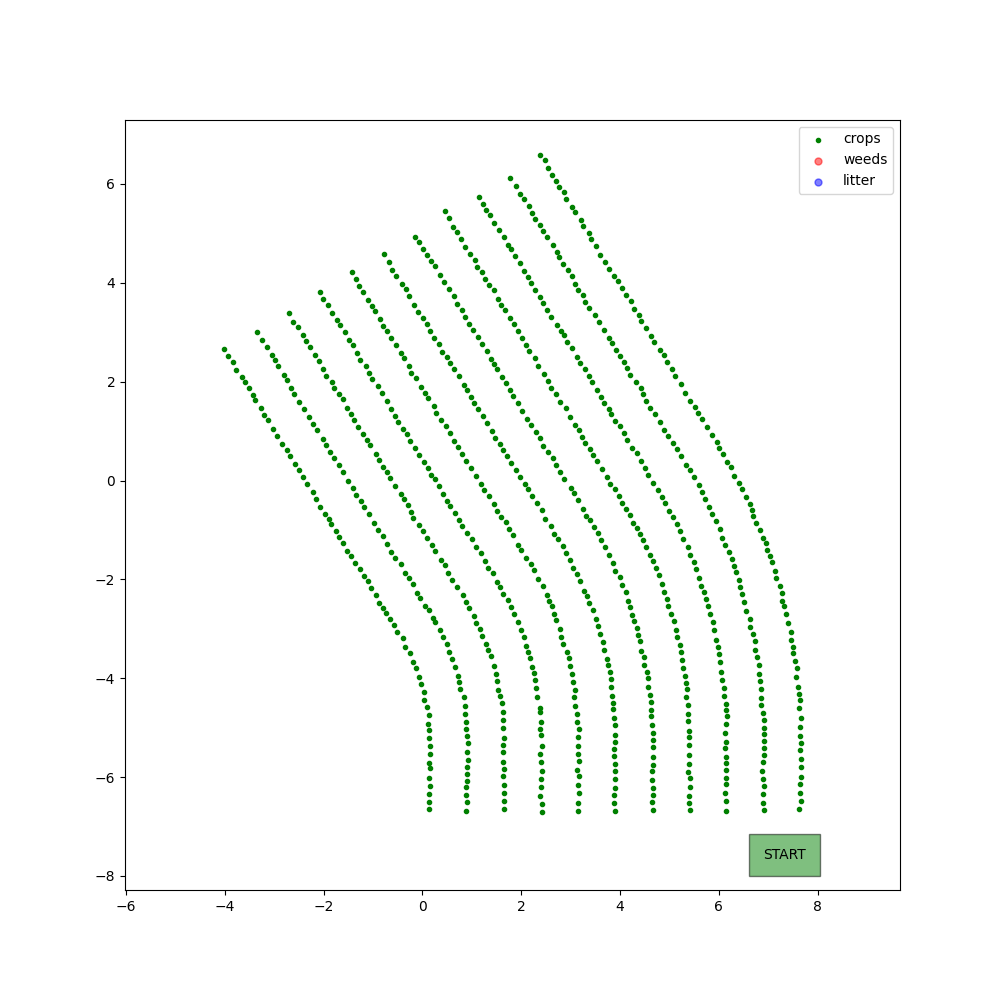

Values plotted in this chart, from the file beside it:
X, Y, kind
0.1282, -6.647, crop
0.1388, -6.502, crop
0.1324, -6.348, crop
0.148, -6.19, crop
0.1384, -6.018, crop
0.157, -5.826, crop
0.1367, -5.709, crop
0.164, -5.541, crop
0.1536, -5.37, crop
0.1368, -5.215, crop
0.1302, -5.048, crop
0.124, -4.929, crop
0.1313, -4.749, crop
0.101, -4.583, crop
0.04265, -4.438, crop
0.0379, -4.273, crop
-0.01911, -4.123, crop
-0.06135, -3.97, crop
-0.1363, -3.797, crop
-0.1861, -3.672, crop
-0.2479, -3.484, crop
-0.3479, -3.375, crop
-0.399, -3.189, crop
-0.511, -3.068, crop
-0.564, -2.929, crop
-0.6534, -2.806, crop
-0.7373, -2.689, crop
-0.799, -2.576, crop
-0.8703, -2.469, crop
-0.9389, -2.309, crop
-1.029, -2.181, crop
-1.108, -2.033, crop
-1.189, -1.923, crop
-1.27, -1.785, crop
-1.364, -1.668, crop
-1.434, -1.531, crop
-1.53, -1.426, crop
-1.604, -1.258, crop
-1.69, -1.15, crop
-1.756, -1.027, crop
-1.845, -0.878, crop
-1.882, -0.7874, crop
-1.977, -0.669, crop
-2.062, -0.5341, crop
-2.151, -0.3649, crop
-2.222, -0.2287, crop
-2.336, -0.07386, crop
-2.412, 0.06682, crop
-2.496, 0.2155, crop
-2.581, 0.3422, crop
-2.681, 0.4927, crop
-2.744, 0.6241, crop
-2.836, 0.7398, crop
-2.937, 0.9082, crop
-3.018, 1.051, crop
-3.117, 1.219, crop
-3.198, 1.325, crop
-3.261, 1.476, crop
-3.383, 1.632, crop
-3.427, 1.728, crop
... 811 more rows
